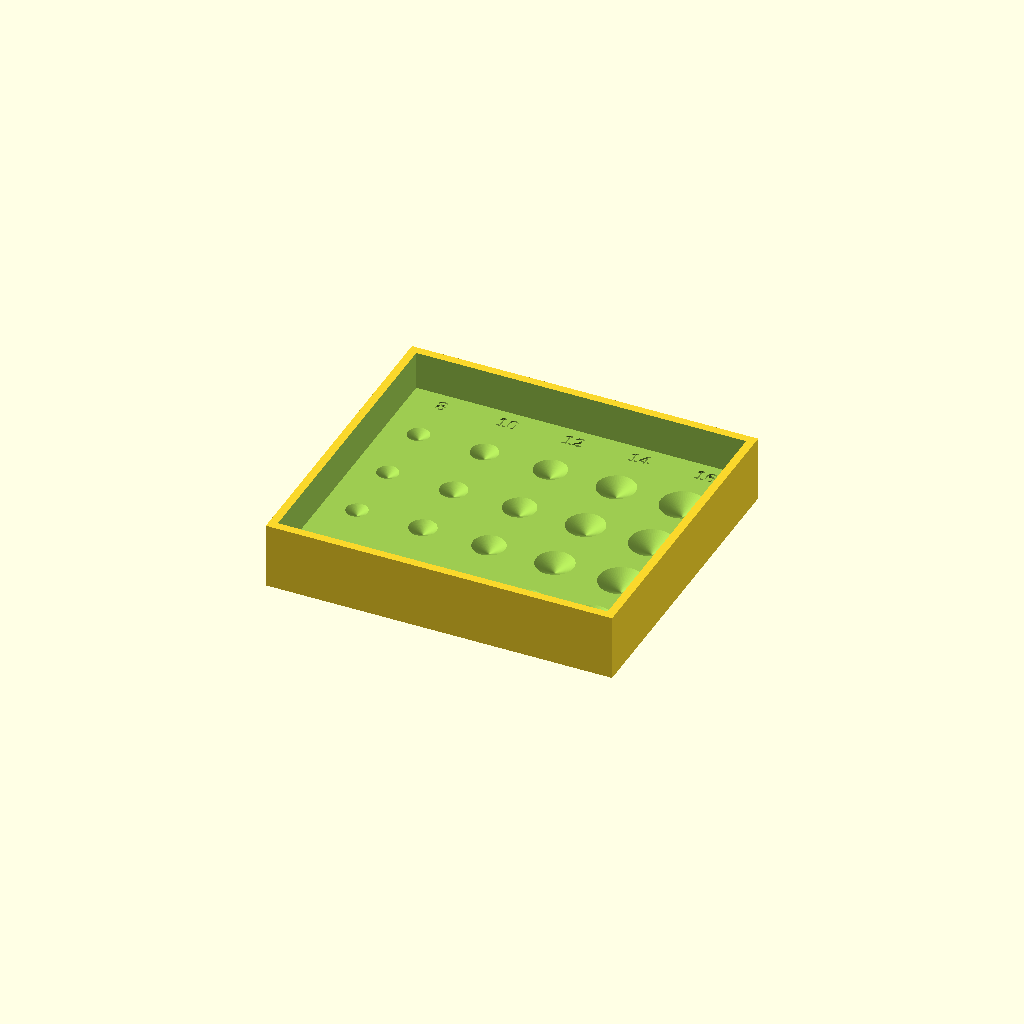
Cell 1: rendered with the file's own defaults.
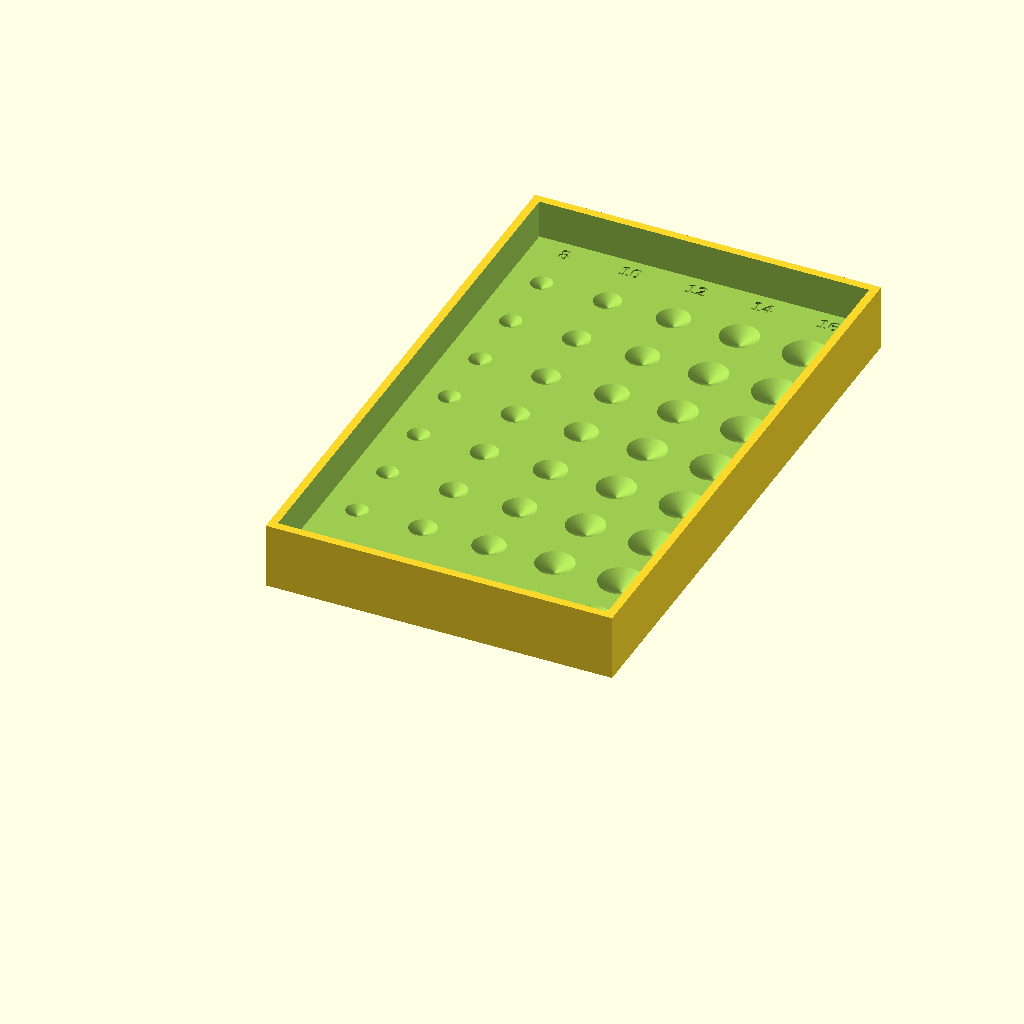
Cell 2 — rows set to 8, the other parameters unchanged.
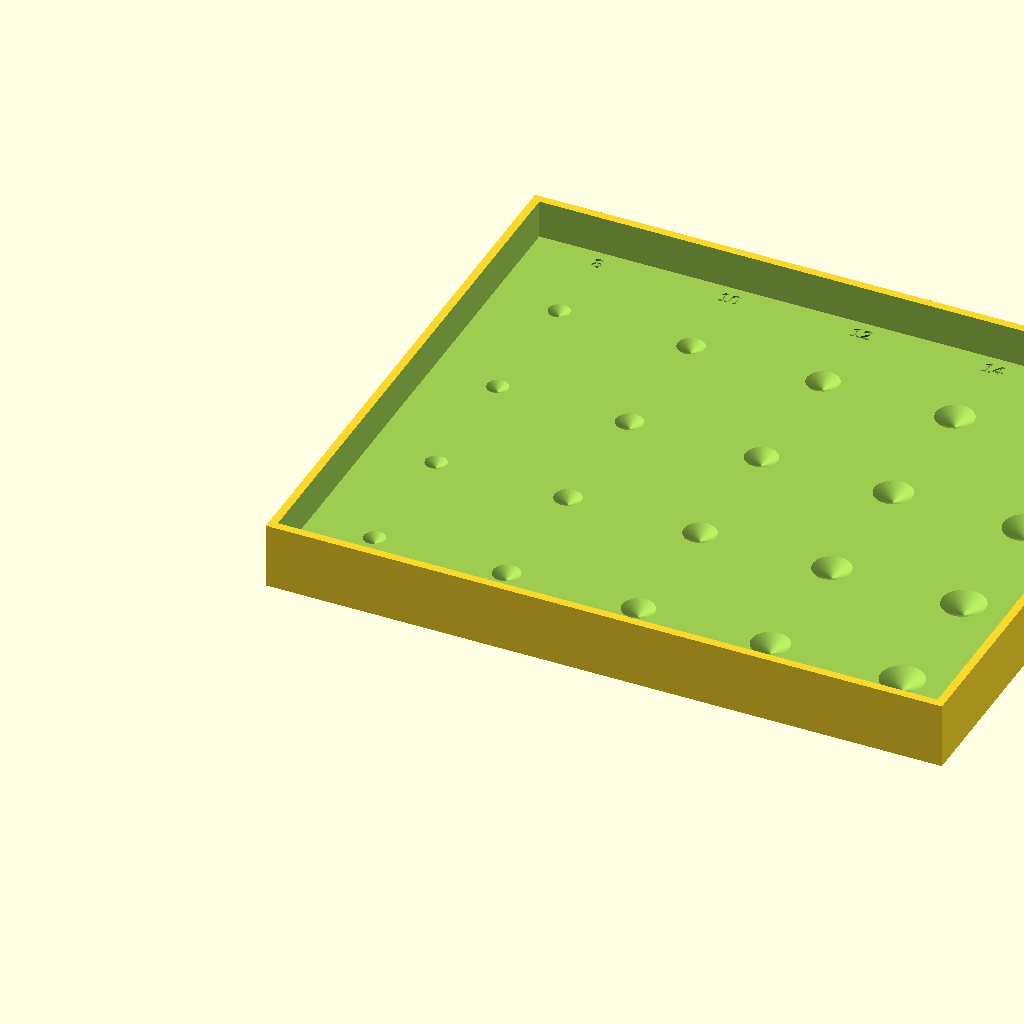
Cell 3 — pitch set to 48, the other parameters unchanged.
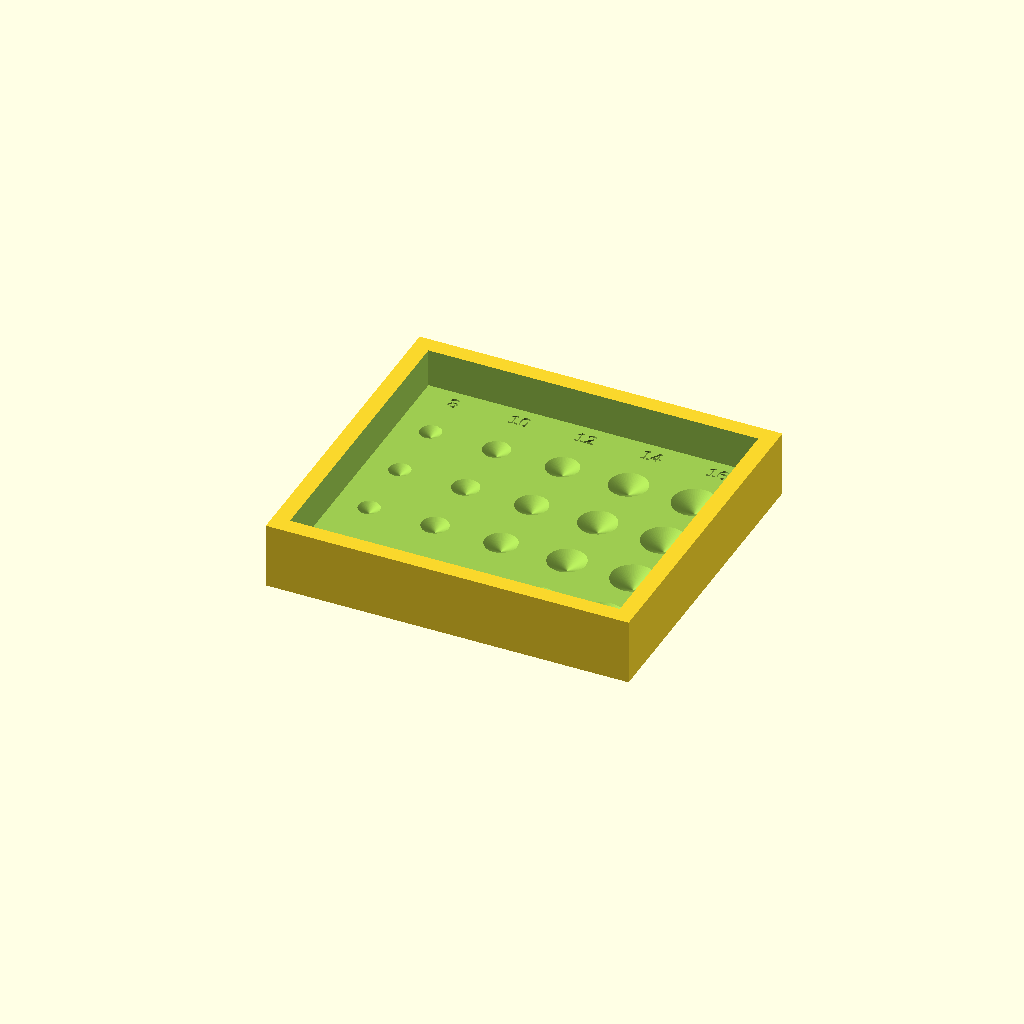
Cell 4 — wall_t set to 6, the other parameters unchanged.
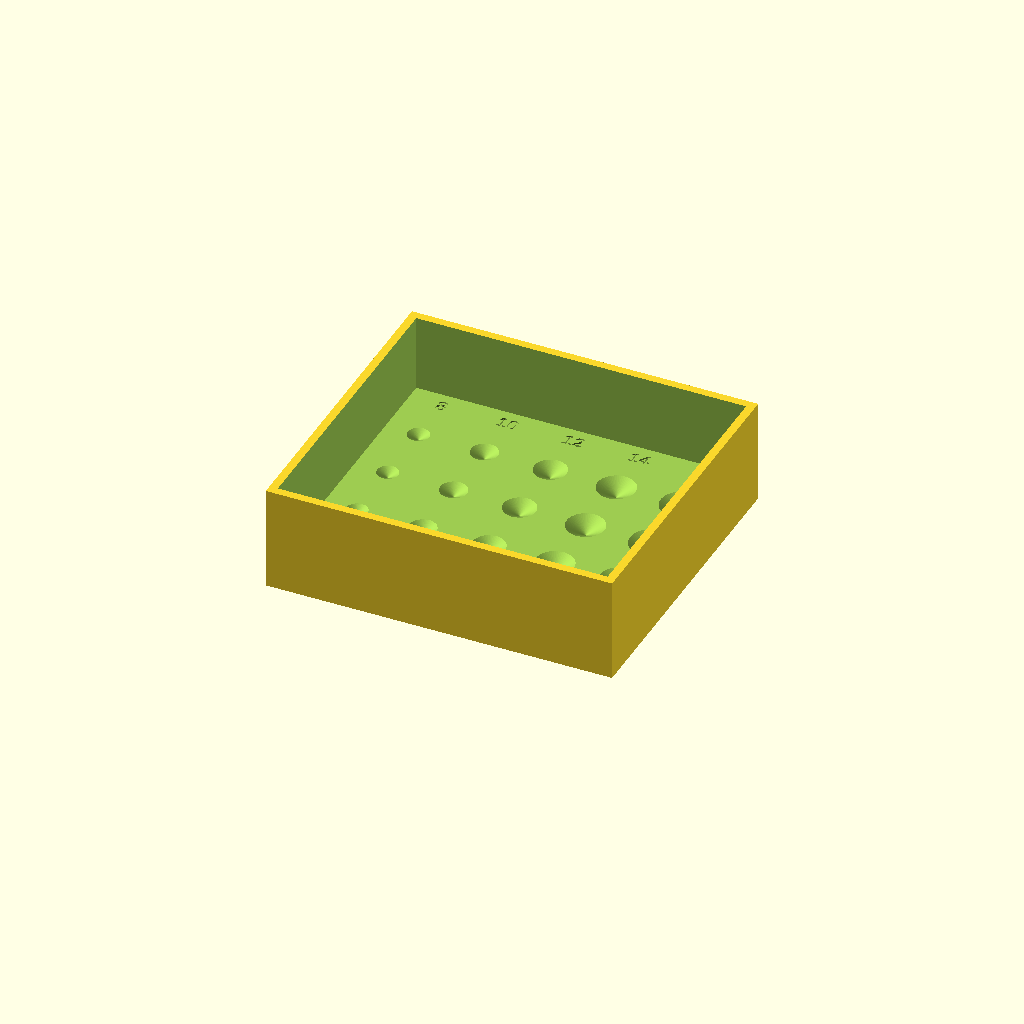
Cell 5: the same model with wall_h = 28.
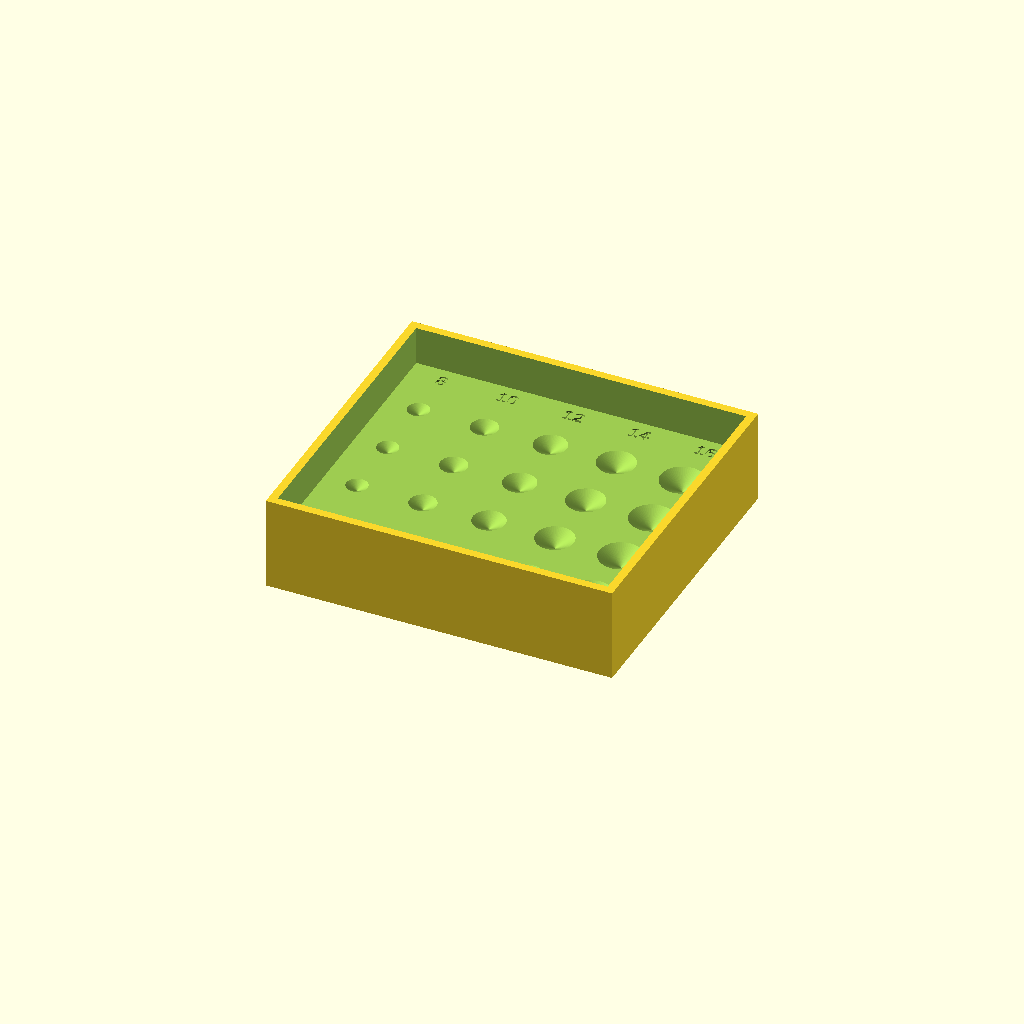
Cell 6 — base_t set to 20, the other parameters unchanged.
All cells are drawn from one camera (rotation 55°, 0°, 25°, orthographic, colour scheme Cornfield), so only the parameter changes between them.
OpenSCAD source file machine/scad/berry_test_tray.scad:
// =============================================
// Berry Counting Test Tray
// Each column has a different cone opening size
// =============================================
// HOW TO USE:
//   1. Open in OpenSCAD (openscad.org - free)
//   2. Hit F6 to render (~30 seconds)
//   3. File -> Export -> Export as STL
//   4. Slice: brim ON (8mm), 0.2mm layers, 20% infill
// =============================================

// --- Edit these if needed ---
hole_diameters = [8, 10, 12, 14, 16]; // mm opening at surface, one column each
rows            = 4;    // holes per column
pitch           = 24;   // center-to-center spacing mm
wall_t          = 3;    // wall thickness mm
wall_h          = 14;   // wall height above base
base_t          = 10;   // base thickness - cone is cut into this
cone_angle      = 118;  // degrees - standard twist drill bit angle
label_space     = 12;   // strip at back for embossed size labels
fn              = 64;   // smoothness

// --- Derived ---
cols     = len(hole_diameters);
inner_w  = cols * pitch;
inner_d  = rows * pitch + label_space;
outer_w  = inner_w + wall_t * 2;
outer_d  = inner_d + wall_t * 2;
total_h  = base_t + wall_h;
half_ang = cone_angle / 2;

difference() {

    // Solid block
    cube([outer_w, outer_d, total_h]);

    // Hollow interior above base (creates walls)
    translate([wall_t, wall_t, base_t])
        cube([inner_w + 0.01, inner_d + 0.01, wall_h + 0.1]);

    // Cone holes - opening faces UP at z=base_t, tip points DOWN into base
    for (c = [0 : cols - 1]) {
        d      = hole_diameters[c];
        r      = d / 2;
        cone_h = r / tan(half_ang); // how deep the cone is for this angle

        for (row = [0 : rows - 1]) {
            cx = wall_t + pitch / 2 + c * pitch;
            cy = wall_t + pitch / 2 + row * pitch;

            // r2=r at top (z=base_t), r1=0 at bottom (tip pointing down)
            translate([cx, cy, base_t - cone_h])
                cylinder(h = cone_h + 0.1, r1 = 0, r2 = r, $fn = fn);
        }
    }

    // Embossed size labels in the label strip
    for (c = [0 : cols - 1]) {
        d  = hole_diameters[c];
        cx = wall_t + pitch / 2 + c * pitch;
        cy = wall_t + rows * pitch + label_space / 2;

        translate([cx, cy, base_t - 0.6])
            linear_extrude(0.8)
                text(
                    str(d),
                    size   = 5,
                    halign = "center",
                    valign = "center",
                    font   = "Liberation Sans:style=Bold"
                );
    }

}

// Outer dimensions: ~126 x 114 x 24mm
// Fits Bambu A1 Mini easily
// 20 holes: 4 rows x 5 columns
// Cone openings: 8 / 10 / 12 / 14 / 16mm
Customizer parameters (derived from the source; name, type, default, range or options):
rows: number, default 4
pitch: number, default 24
wall_t: number, default 3
wall_h: number, default 14
base_t: number, default 10
cone_angle: number, default 118
label_space: number, default 12
fn: number, default 64
